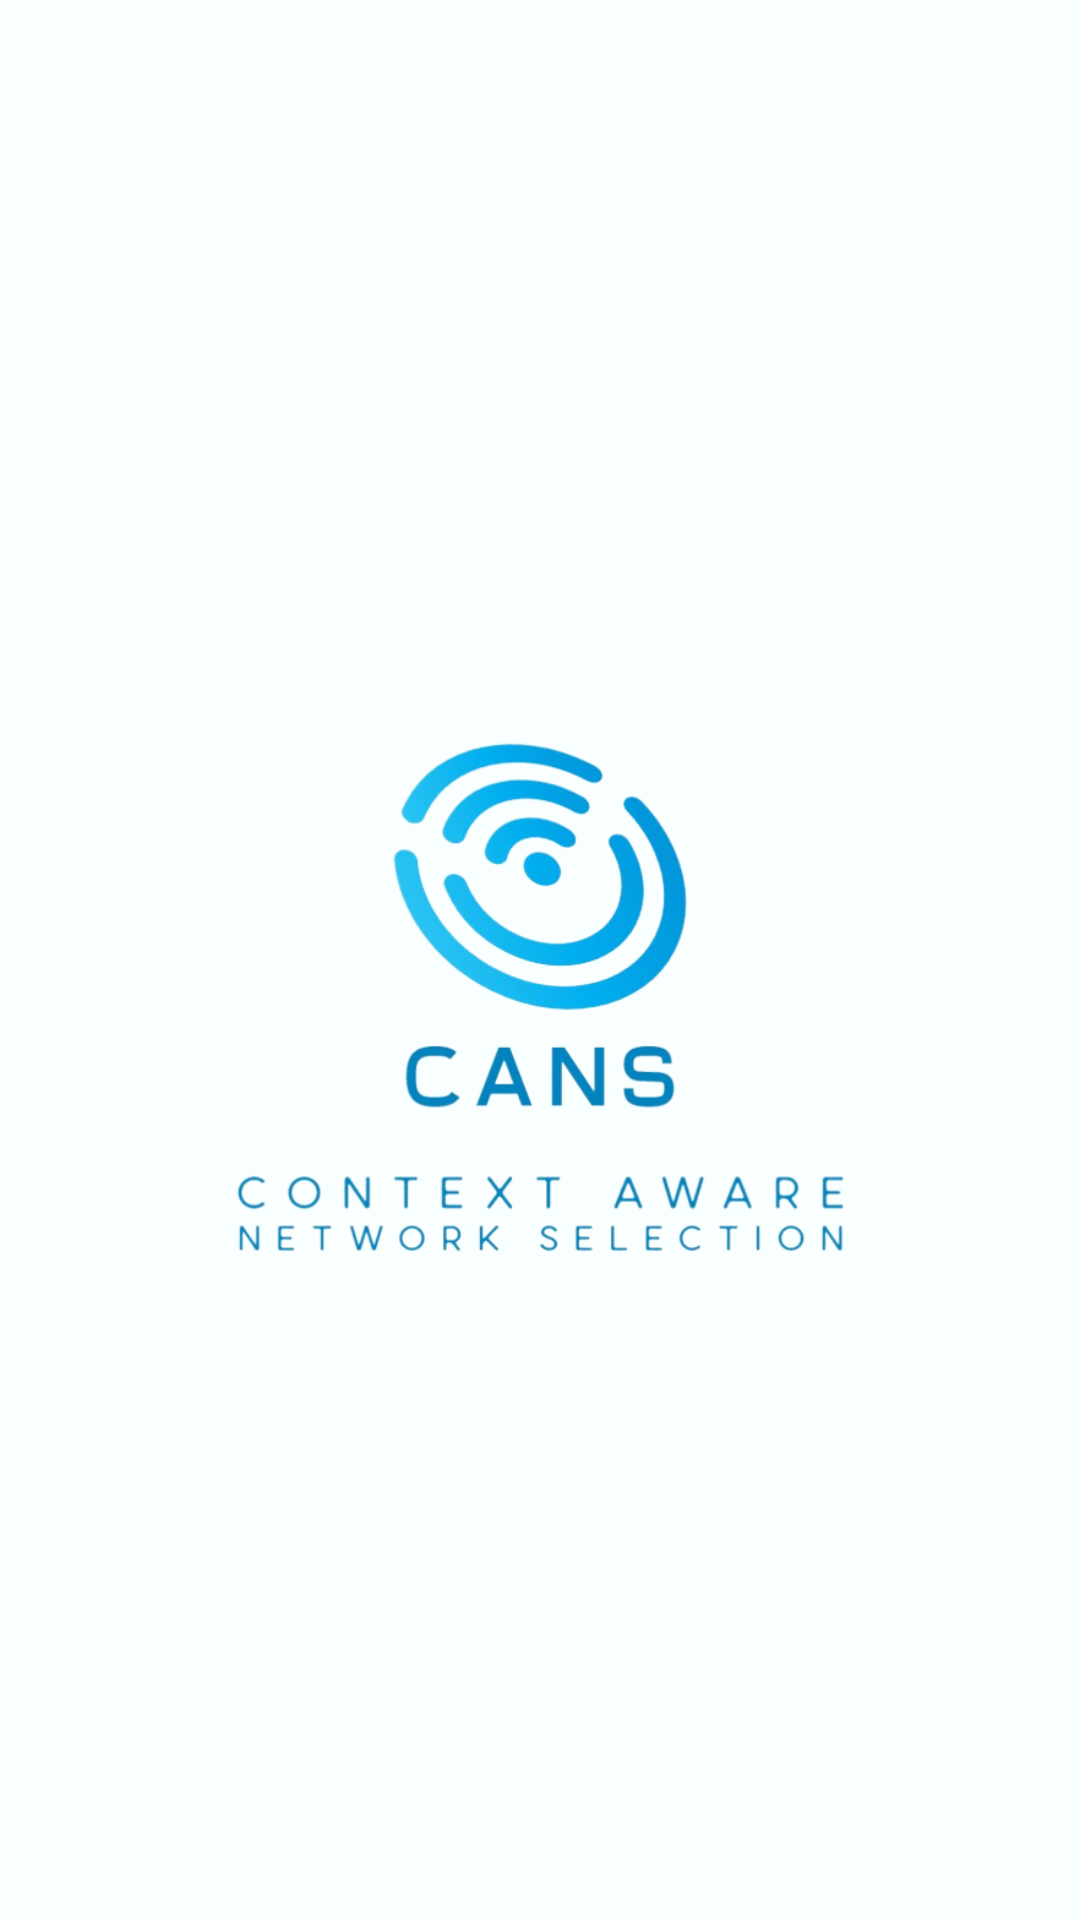

Android layout source for this screen:
<!-- AndroidManifest.xml: application theme Theme.App01 -->
<!-- res/layout/activity_splash.xml -->
<?xml version="1.0" encoding="utf-8"?>
<LinearLayout xmlns:android="http://schemas.android.com/apk/res/android"
    xmlns:app="http://schemas.android.com/apk/res-auto"
    xmlns:tools="http://schemas.android.com/tools"
    android:layout_width="match_parent"
    android:orientation="vertical"
    android:background="@color/blue"
    android:layout_height="match_parent"
    android:gravity="center"
    tools:context=".MainActivity">

   <ImageView
       android:layout_width="wrap_content"
       android:layout_height="wrap_content"
       android:src="@drawable/canslogo" />


</LinearLayout>
<!-- resources referenced by this layout -->
<resources>
  <color name="blue">#F9FFFF</color>
  <!-- drawable canslogo: png bitmap (drawable, 143491 bytes) -->
  <style name="Theme.App01" parent="Base.Theme.App01" />
  <style name="Base.Theme.App01" parent="Theme.Material3.DayNight.NoActionBar">
          
          <item name="colorPrimary">@color/bluee</item>
      </style>
  <color name="bluee">#03A9F4</color>
</resources>
